Image classification data set "c-1" (aslelekova/coursework-sber on GitHub). Class labels (2): clean, dirty.

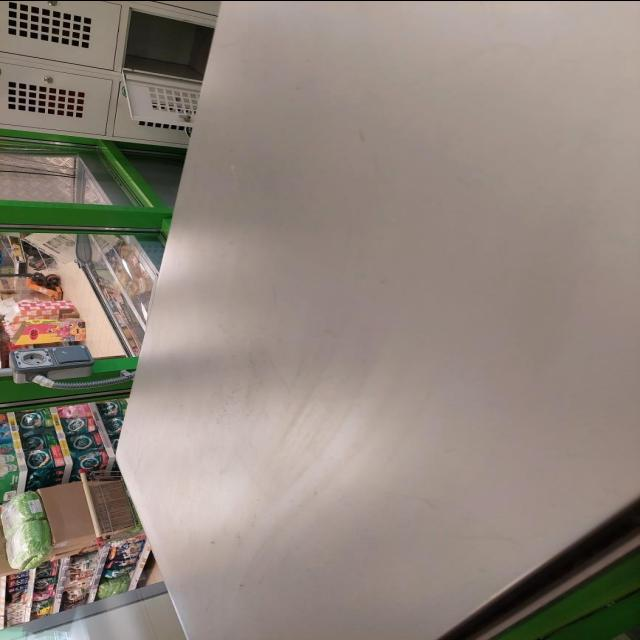
Label: dirty

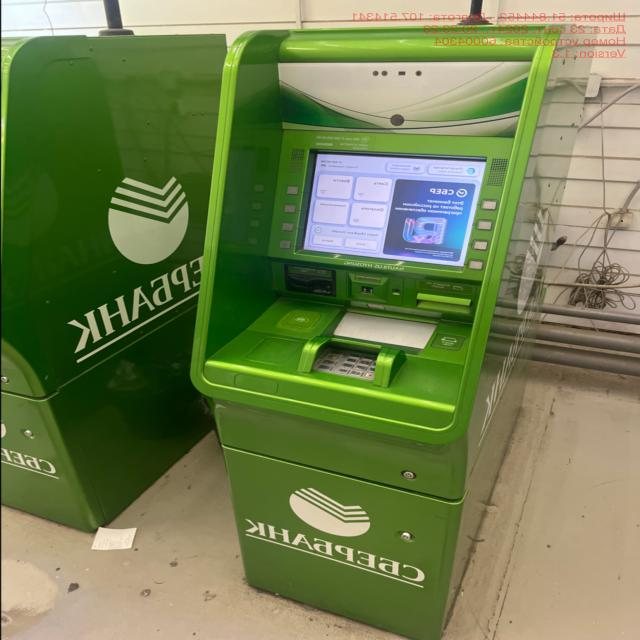
Label: clean

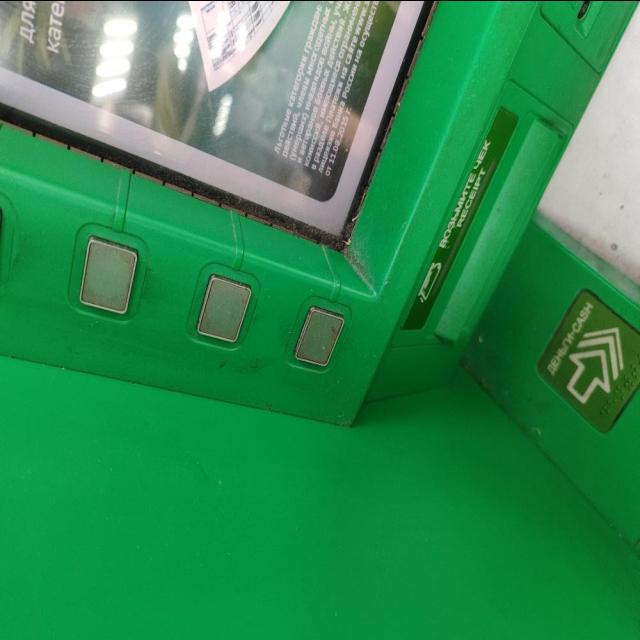
Label: dirty

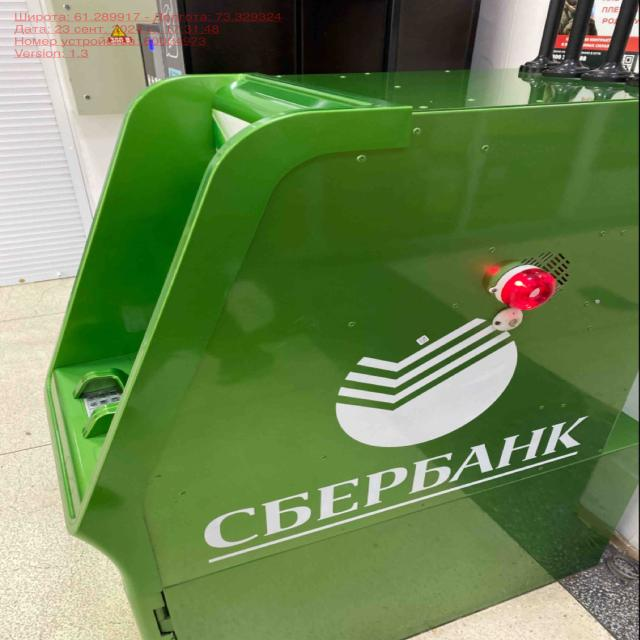
Label: clean

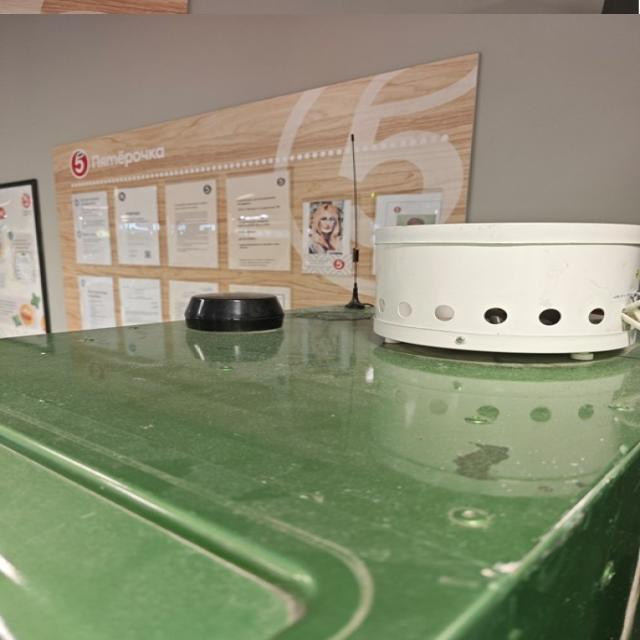
Label: dirty

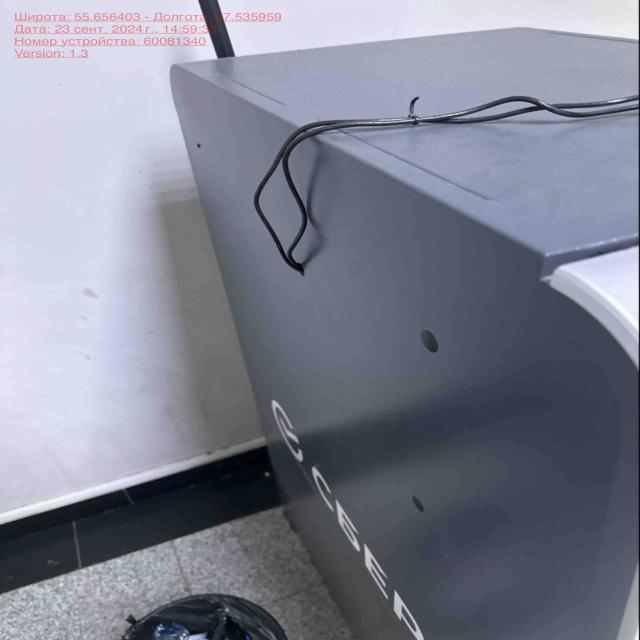
Label: clean
